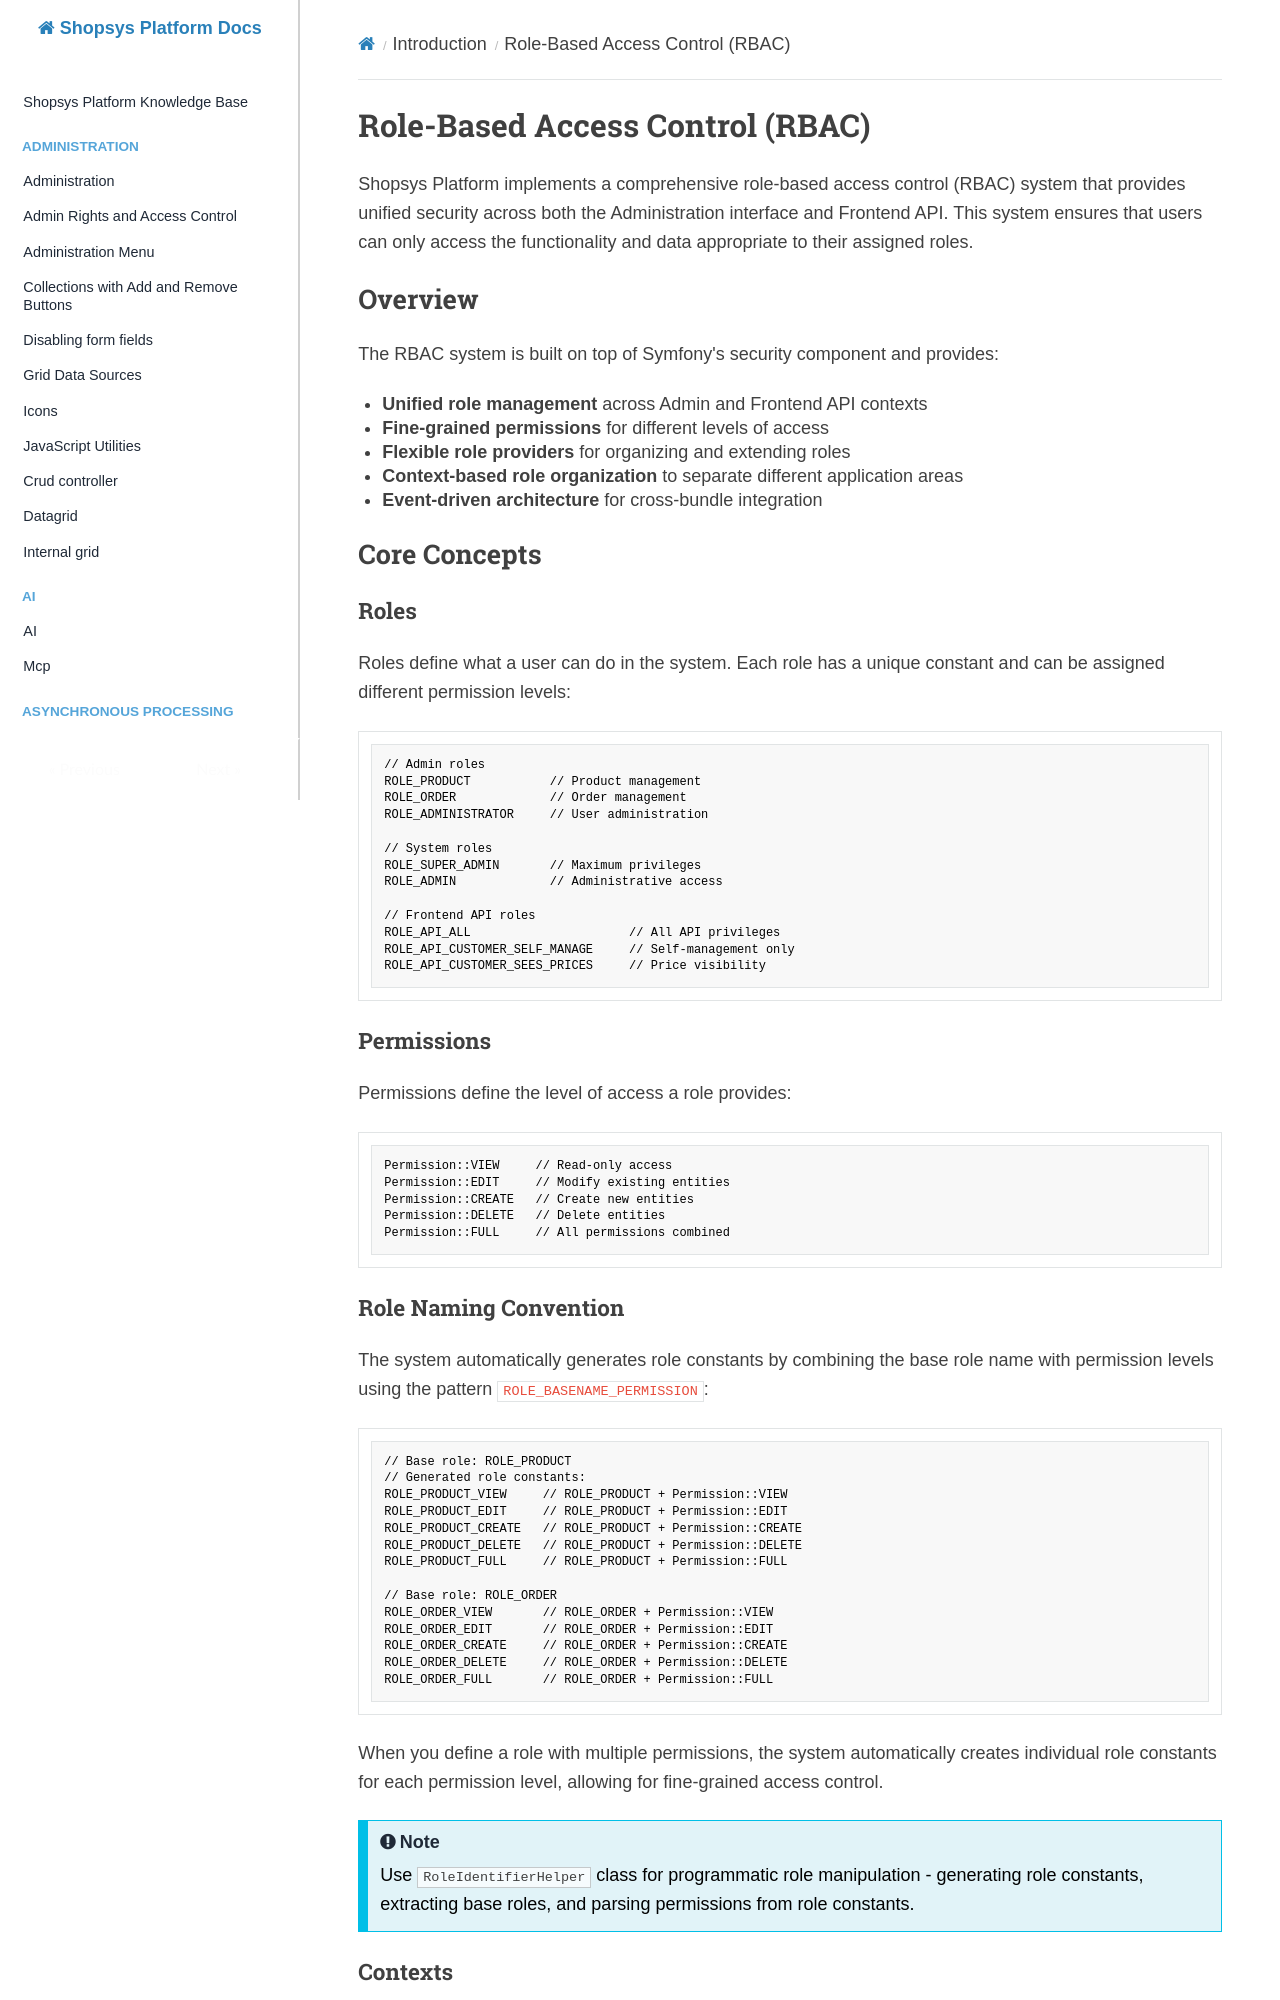

repository: shopsys/shopsys · page: introduction/role-based-access-control/index.html · generator: mkdocs

# Role-Based Access Control (RBAC)

Shopsys Platform implements a comprehensive role-based access control (RBAC) system that provides unified security across both the Administration interface and Frontend API. This system ensures that users can only access the functionality and data appropriate to their assigned roles.

## Overview

The RBAC system is built on top of Symfony's security component and provides:

- **Unified role management** across Admin and Frontend API contexts
- **Fine-grained permissions** for different levels of access
- **Flexible role providers** for organizing and extending roles
- **Context-based role organization** to separate different application areas
- **Event-driven architecture** for cross-bundle integration

## Core Concepts

### Roles

Roles define what a user can do in the system. Each role has a unique constant and can be assigned different permission levels:

```php
// Admin roles
ROLE_PRODUCT           // Product management
ROLE_ORDER             // Order management
ROLE_ADMINISTRATOR     // User administration

// System roles
ROLE_SUPER_ADMIN       // Maximum privileges
ROLE_ADMIN             // Administrative access

// Frontend API roles
ROLE_API_ALL                      // All API privileges
ROLE_API_CUSTOMER_SELF_MANAGE     // Self-management only
ROLE_API_CUSTOMER_SEES_PRICES     // Price visibility
```

### Permissions

Permissions define the level of access a role provides:

```php
Permission::VIEW     // Read-only access
Permission::EDIT     // Modify existing entities
Permission::CREATE   // Create new entities
Permission::DELETE   // Delete entities
Permission::FULL     // All permissions combined
```

### Role Naming Convention

The system automatically generates role constants by combining the base role name with permission levels using the pattern `ROLE_BASENAME_PERMISSION`:

```php
// Base role: ROLE_PRODUCT
// Generated role constants:
ROLE_PRODUCT_VIEW     // ROLE_PRODUCT + Permission::VIEW
ROLE_PRODUCT_EDIT     // ROLE_PRODUCT + Permission::EDIT
ROLE_PRODUCT_CREATE   // ROLE_PRODUCT + Permission::CREATE
ROLE_PRODUCT_DELETE   // ROLE_PRODUCT + Permission::DELETE
ROLE_PRODUCT_FULL     // ROLE_PRODUCT + Permission::FULL

// Base role: ROLE_ORDER
ROLE_ORDER_VIEW       // ROLE_ORDER + Permission::VIEW
ROLE_ORDER_EDIT       // ROLE_ORDER + Permission::EDIT
ROLE_ORDER_CREATE     // ROLE_ORDER + Permission::CREATE
ROLE_ORDER_DELETE     // ROLE_ORDER + Permission::DELETE
ROLE_ORDER_FULL       // ROLE_ORDER + Permission::FULL
```

When you define a role with multiple permissions, the system automatically creates individual role constants for each permission level, allowing for fine-grained access control.

!!! note

    Use `RoleIdentifierHelper` class for programmatic role manipulation - generating role constants, extracting base roles, and parsing permissions from role constants.
